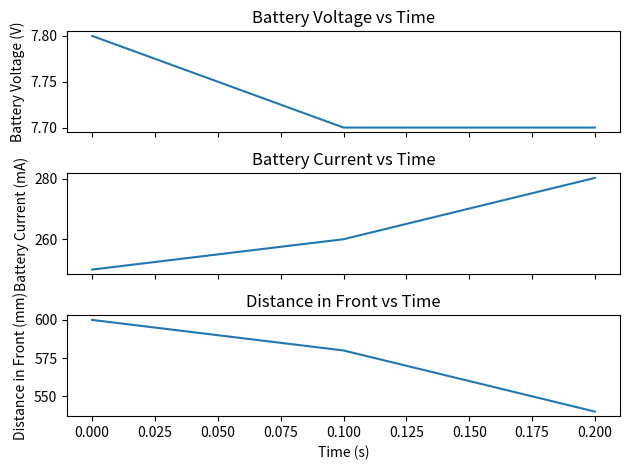

Write the Python code that produced this figure.
import csv
import matplotlib.pyplot as plt


def parse_telemetry(line): 
    # parsing commas
    dataPoints = line.split(",")

    # turning the text into numbers
    time_s = float(dataPoints[0])
    vBat_v = float(dataPoints[1])
    current_mA = float(dataPoints[2])
    distance_mm = float(dataPoints[3])

    # return the values
    return time_s, vBat_v, current_mA, distance_mm


def main(): 

    telemetryData = [
    "0.0,7.8,250.0,600", 
    "0.1,7.7,260.0,580", 
    "0.2,7.7,280.2,540", 
    ]

    

    # opening a csv file
    with open("telemetry.csv", "w", newline="") as output_file: 
        writer = csv.writer(output_file)
        writer.writerow(["Time (s)","Battery Voltage (V)", "Battery Current (mA)", "Distance in Front (mm)"])
        
        for line in telemetryData: 
            time_s, vBat_v, current_mA, distance_mm = parse_telemetry(line)
            writer.writerow([time_s, vBat_v, current_mA, distance_mm])
    

    # reading the csv file

    time = []
    voltage = []
    current = []
    distance = []

    with open("telemetry.csv", "r", newline="") as input_file: 
        reader = csv.DictReader(input_file)

        for row in reader: 
            time_s = float(row["Time (s)"])
            vBat_v = float(row["Battery Voltage (V)"])
            current_mA = float(row["Battery Current (mA)"])
            distance_mm = float(row["Distance in Front (mm)"])

            time.append(time_s)
            voltage.append(vBat_v)
            current.append(current_mA)
            distance.append(distance_mm)

    # plotting
    figure, axes = plt.subplots(3, 1, sharex=True)

    axes[0].plot(time, voltage)
    axes[0].set_title("Battery Voltage vs Time")
    axes[0].set_ylabel("Battery Voltage (V)")

    axes[1].plot(time, current)
    axes[1].set_title("Battery Current vs Time")
    axes[1].set_ylabel("Battery Current (mA)")

    axes[2].plot(time, distance)
    axes[2].set_title("Distance in Front vs Time")
    axes[2].set_xlabel("Time (s)")
    axes[2].set_ylabel("Distance in Front (mm)")    

    figure.tight_layout()
    plt.show()

    # simple stats
    print("Lowest Voltage:", min(voltage), "V")
    print("Highest Current:", max(current), "mA")
    print("Closest object in front:", min(distance), "mm")



main()
